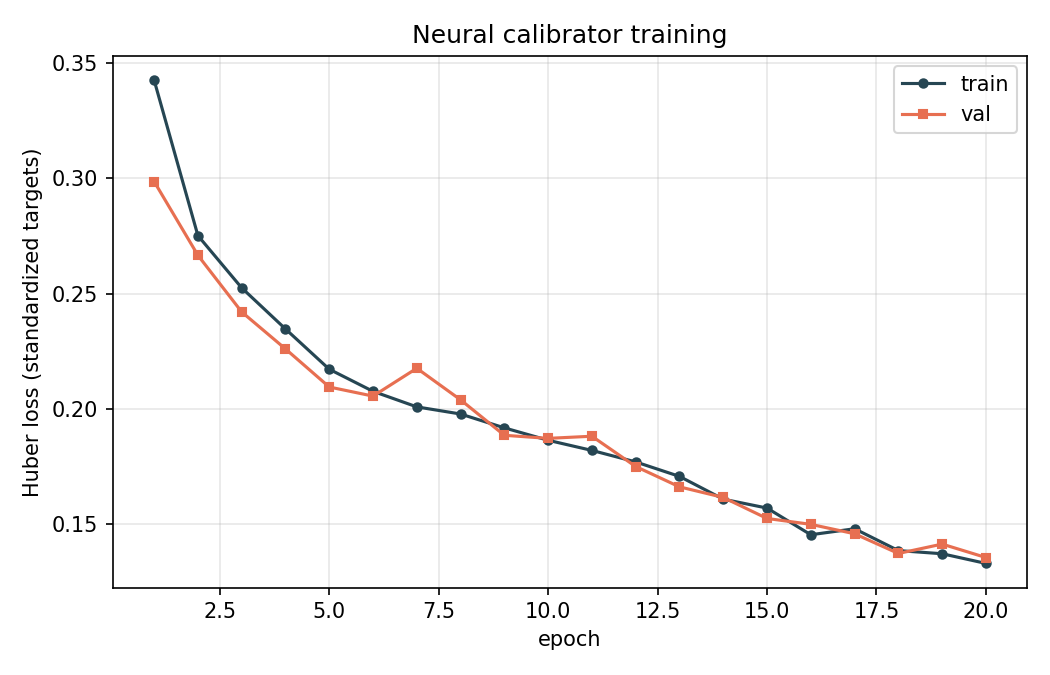

The data file committed next to this chart (first rows):
epoch, train_loss, val_loss, time_s
0, 0.3425, 0.2986, 70.27
1, 0.2752, 0.2666, 63.69
2, 0.2525, 0.2421, 54.85
3, 0.2347, 0.2261, 53.95
4, 0.2173, 0.2096, 47.34
5, 0.2077, 0.2056, 46.66
6, 0.2009, 0.2177, 48.48
7, 0.1978, 0.204, 45.09
8, 0.1918, 0.1886, 45.52
9, 0.1865, 0.1873, 44.84
10, 0.1821, 0.1882, 47.75
11, 0.1771, 0.1751, 45.8
12, 0.1708, 0.1663, 47.18
13, 0.1609, 0.1617, 44.75
14, 0.1571, 0.1526, 46.09
15, 0.1455, 0.15, 45.63
16, 0.1481, 0.146, 45.7
17, 0.1387, 0.1374, 49.01
18, 0.1373, 0.1415, 44.32
19, 0.1331, 0.1357, 47.98
